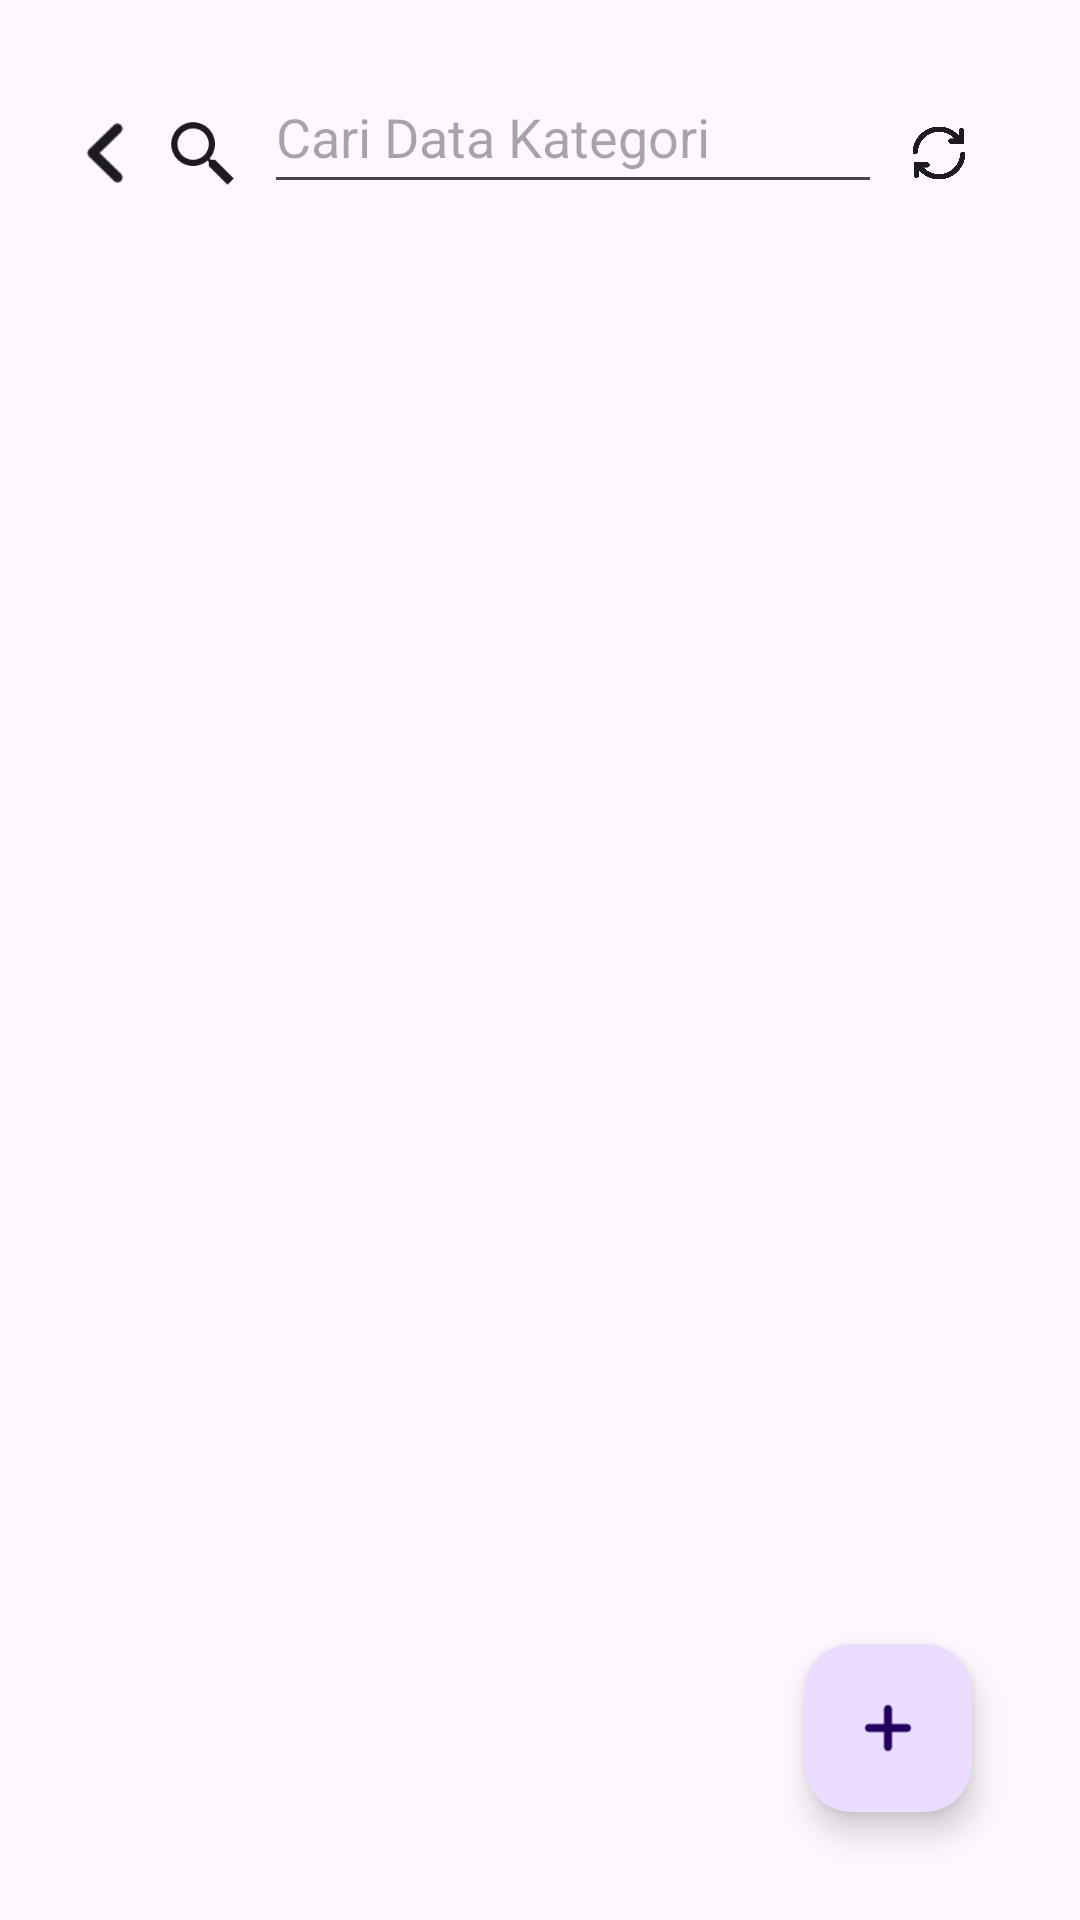

Reconstruct the res/layout file that produces this screen, plus the resources it refers to.
<!-- AndroidManifest.xml: application theme Theme.Pos -->
<!-- res/layout/activity_data_kategori.xml -->
<?xml version="1.0" encoding="utf-8"?>
<androidx.constraintlayout.widget.ConstraintLayout xmlns:android="http://schemas.android.com/apk/res/android"
    xmlns:app="http://schemas.android.com/apk/res-auto"
    xmlns:tools="http://schemas.android.com/tools"
    android:id="@+id/main"
    android:layout_width="match_parent"
    android:layout_height="match_parent"
    android:padding="20dp"
    tools:context=".kategori.DataKategoriActivity">

    <ImageView
        android:id="@+id/ivkembali"
        android:layout_width="30dp"
        android:layout_height="30dp"
        android:src="@drawable/back"
        app:tint="?attr/colorOnBackground"
        android:layout_marginTop="16dp"
        app:layout_constraintStart_toStartOf="parent"
        app:layout_constraintTop_toTopOf="@id/etSearch" />

    <EditText
        android:id="@+id/etSearch"
        android:layout_width="0dp"
        android:layout_height="wrap_content"
        android:hint="Cari Data Kategori"
        android:textSize="18sp"
        android:minHeight="48dp"
        android:layout_marginStart="8dp"
        android:layout_marginEnd="8dp"
        app:layout_constraintStart_toEndOf="@id/ivSearch"
        app:layout_constraintEnd_toStartOf="@id/ivReload"
        app:layout_constraintTop_toTopOf="@id/ivkembali" />

    <ImageView
        android:id="@+id/ivSearch"
        android:layout_width="25dp"
        android:layout_height="25dp"
        android:src="@drawable/search"
        app:tint="?attr/colorOnBackground"
        android:layout_marginStart="5dp"
        app:layout_constraintStart_toEndOf="@id/ivkembali"
        app:layout_constraintTop_toTopOf="@id/ivkembali"
        app:layout_constraintBottom_toBottomOf="@id/ivkembali"/>

    <ImageView
        android:id="@+id/ivReload"
        android:layout_width="22dp"
        android:layout_height="22dp"
        android:layout_marginEnd="16dp"
        app:tint="?attr/colorOnBackground"
        android:src="@drawable/reload"
        app:layout_constraintBottom_toBottomOf="@id/ivkembali"
        app:layout_constraintEnd_toEndOf="parent"
        app:layout_constraintTop_toTopOf="@id/ivkembali" />

    <androidx.core.widget.NestedScrollView
        android:id="@+id/scrollView"
        android:layout_width="0dp"
        android:layout_height="0dp"
        android:layout_marginTop="25dp"
        app:layout_constraintTop_toBottomOf="@id/etSearch"
        app:layout_constraintBottom_toBottomOf="parent"
        app:layout_constraintStart_toStartOf="parent"
        app:layout_constraintEnd_toEndOf="parent">

        <androidx.recyclerview.widget.RecyclerView
            android:id="@+id/rvKategori"
            android:layout_width="match_parent"
            android:layout_height="wrap_content"
            android:nestedScrollingEnabled="false"
            tools:listitem="@layout/item_data_kategori" />
    </androidx.core.widget.NestedScrollView>

    <com.google.android.material.floatingactionbutton.FloatingActionButton
        android:id="@+id/fabTambah"
        android:layout_width="wrap_content"
        android:layout_height="wrap_content"
        android:layout_marginEnd="16dp"
        android:layout_marginBottom="16dp"
        android:src="@drawable/add"
        android:contentDescription="tambah"
        app:layout_constraintBottom_toBottomOf="parent"
        app:layout_constraintEnd_toEndOf="parent" />

</androidx.constraintlayout.widget.ConstraintLayout>
<!-- res/layout/item_data_kategori.xml (included above) -->
<?xml version="1.0" encoding="utf-8"?>
<com.google.android.material.card.MaterialCardView xmlns:android="http://schemas.android.com/apk/res/android"
    android:layout_width="match_parent"
    android:layout_height="wrap_content"
    xmlns:app="http://schemas.android.com/apk/res-auto"
    android:layout_marginHorizontal="8dp"
    android:layout_marginVertical="4dp"
    android:clickable="true"
    android:focusable="true"
    android:contentDescription="kategori buku"
    app:cardCornerRadius="8dp"
    app:cardElevation="2dp"
    app:strokeWidth="0dp">

    <androidx.constraintlayout.widget.ConstraintLayout
        android:layout_width="match_parent"
        android:layout_height="wrap_content"
        android:padding="16dp">

        <com.google.android.material.card.MaterialCardView
            android:id="@+id/iconCard"
            android:layout_width="48dp"
            android:layout_height="48dp"
            app:cardBackgroundColor="?attr/colorTertiaryContainer"
            app:cardCornerRadius="12dp"
            app:cardElevation="0dp"
            app:layout_constraintBottom_toBottomOf="parent"
            app:layout_constraintStart_toStartOf="parent"
            app:layout_constraintTop_toTopOf="parent">
        </com.google.android.material.card.MaterialCardView>

        <ImageView
            android:layout_width="32dp"
            android:layout_height="32dp"
            android:src="@drawable/kategori"
            app:layout_constraintBottom_toBottomOf="@id/iconCard"
            app:layout_constraintEnd_toEndOf="@+id/iconCard"
            app:layout_constraintStart_toStartOf="@+id/iconCard"
            app:layout_constraintTop_toTopOf="@id/iconCard">
        </ImageView>

        <TextView
            android:id="@+id/tvKategori"
            android:layout_width="wrap_content"
            android:layout_height="wrap_content"
            android:text="Kategori"
            android:textSize="20sp"
            android:textStyle="bold"
            app:layout_constraintStart_toEndOf="@id/iconCard"
            app:layout_constraintTop_toTopOf="@id/iconCard"
            android:layout_marginTop="8dp"
            android:layout_marginStart="8dp">
        </TextView>

        <ImageView
            android:id="@+id/btnHapus"
            android:layout_width="30dp"
            android:layout_height="30dp"
            android:src="@drawable/delete"
            app:layout_constraintEnd_toStartOf="@+id/chipStatus"
            app:layout_constraintTop_toTopOf="@+id/chipStatus"
            android:layout_marginTop="8dp"
            android:layout_marginEnd="10dp"/>

        <com.google.android.material.chip.Chip
            android:id="@+id/chipStatus"
            android:layout_width="wrap_content"
            android:layout_height="wrap_content"
            android:text="Aktif"
            app:chipIcon="@drawable/check"
            app:chipIconVisible="true"
            app:layout_constraintEnd_toEndOf="parent"
            app:layout_constraintTop_toTopOf="parent"
            app:layout_constraintBottom_toBottomOf="parent">
        </com.google.android.material.chip.Chip>

    </androidx.constraintlayout.widget.ConstraintLayout>
</com.google.android.material.card.MaterialCardView>
<!-- resources referenced by this layout -->
<resources>
  <!-- drawable add: png bitmap (drawable, 384 bytes) -->
  <!-- drawable back: png bitmap (drawable, 611 bytes) -->
  <!-- drawable check: png bitmap (drawable, 1806 bytes) -->
  <!-- drawable delete: png bitmap (drawable, 751 bytes) -->
  <!-- drawable kategori: png bitmap (drawable, 2254 bytes) -->
  <!-- drawable reload: png bitmap (drawable, 10025 bytes) -->
  <!-- drawable search: png bitmap (drawable, 1447 bytes) -->
  <style name="Theme.Pos" parent="Base.Theme.Pos" />
  <style name="Base.Theme.Pos" parent="Theme.Material3.DayNight.NoActionBar">
      </style>
</resources>
